Labelled photos from "Neural-network-ophtalmology", an image-classification folder in AleksandrUdalovCoding/Neural-network-ophtalmology. The possible labels are: correct astigmatism cut, no astigmatism cut.

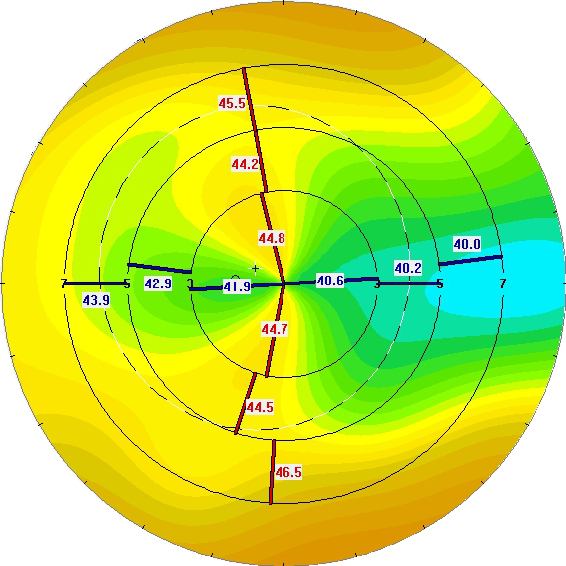
Label: correct astigmatism cut

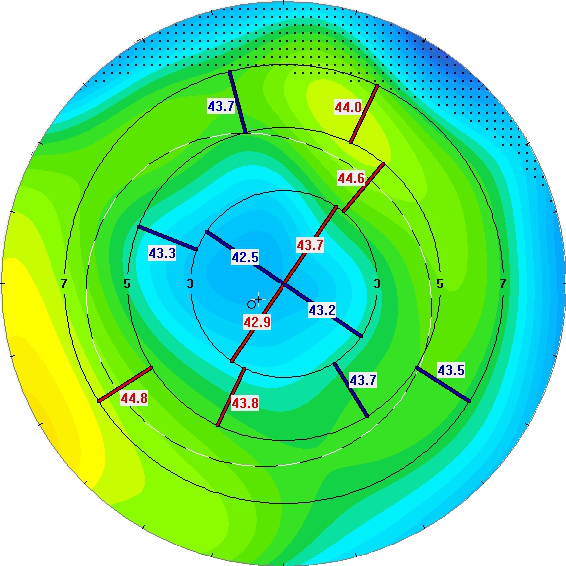
Label: no astigmatism cut

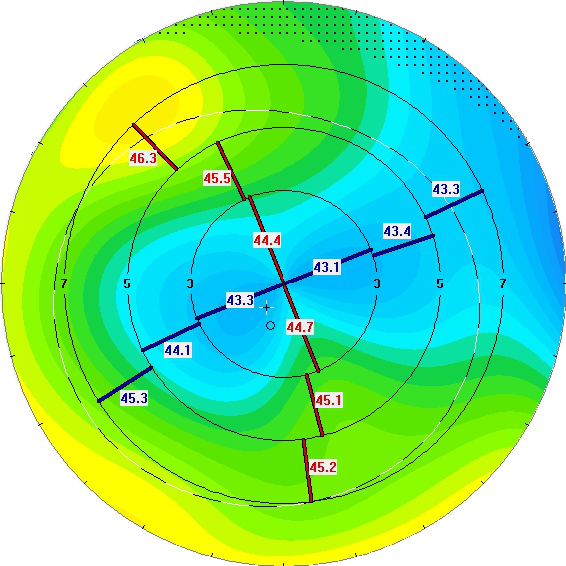
Label: correct astigmatism cut

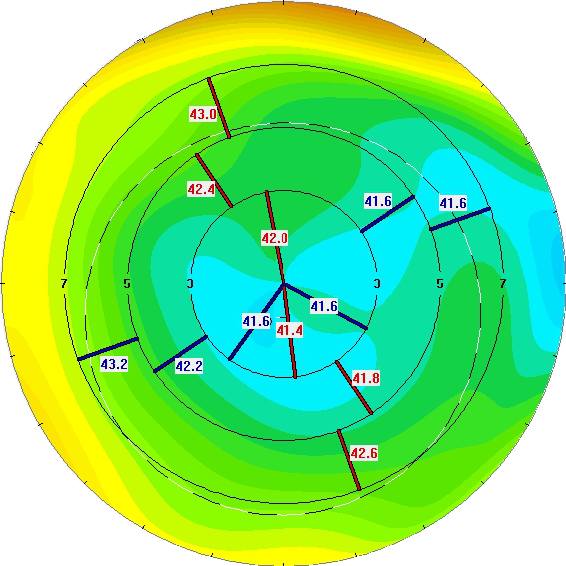
Label: no astigmatism cut

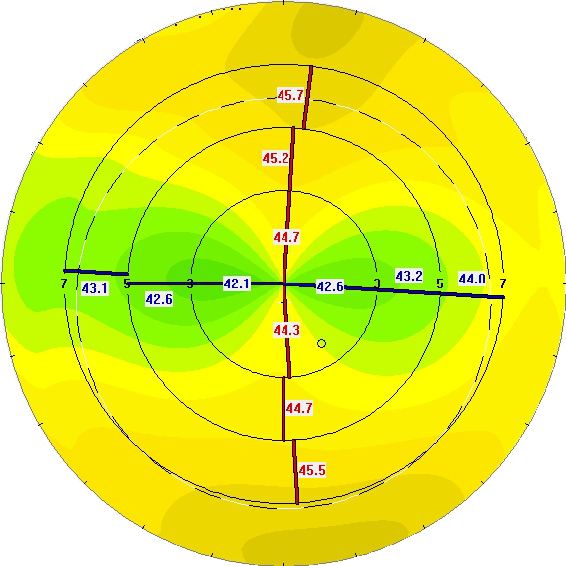
Label: correct astigmatism cut

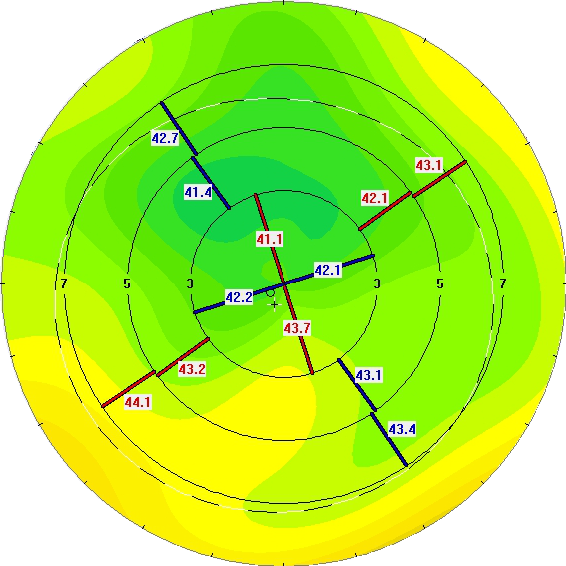
Label: no astigmatism cut
